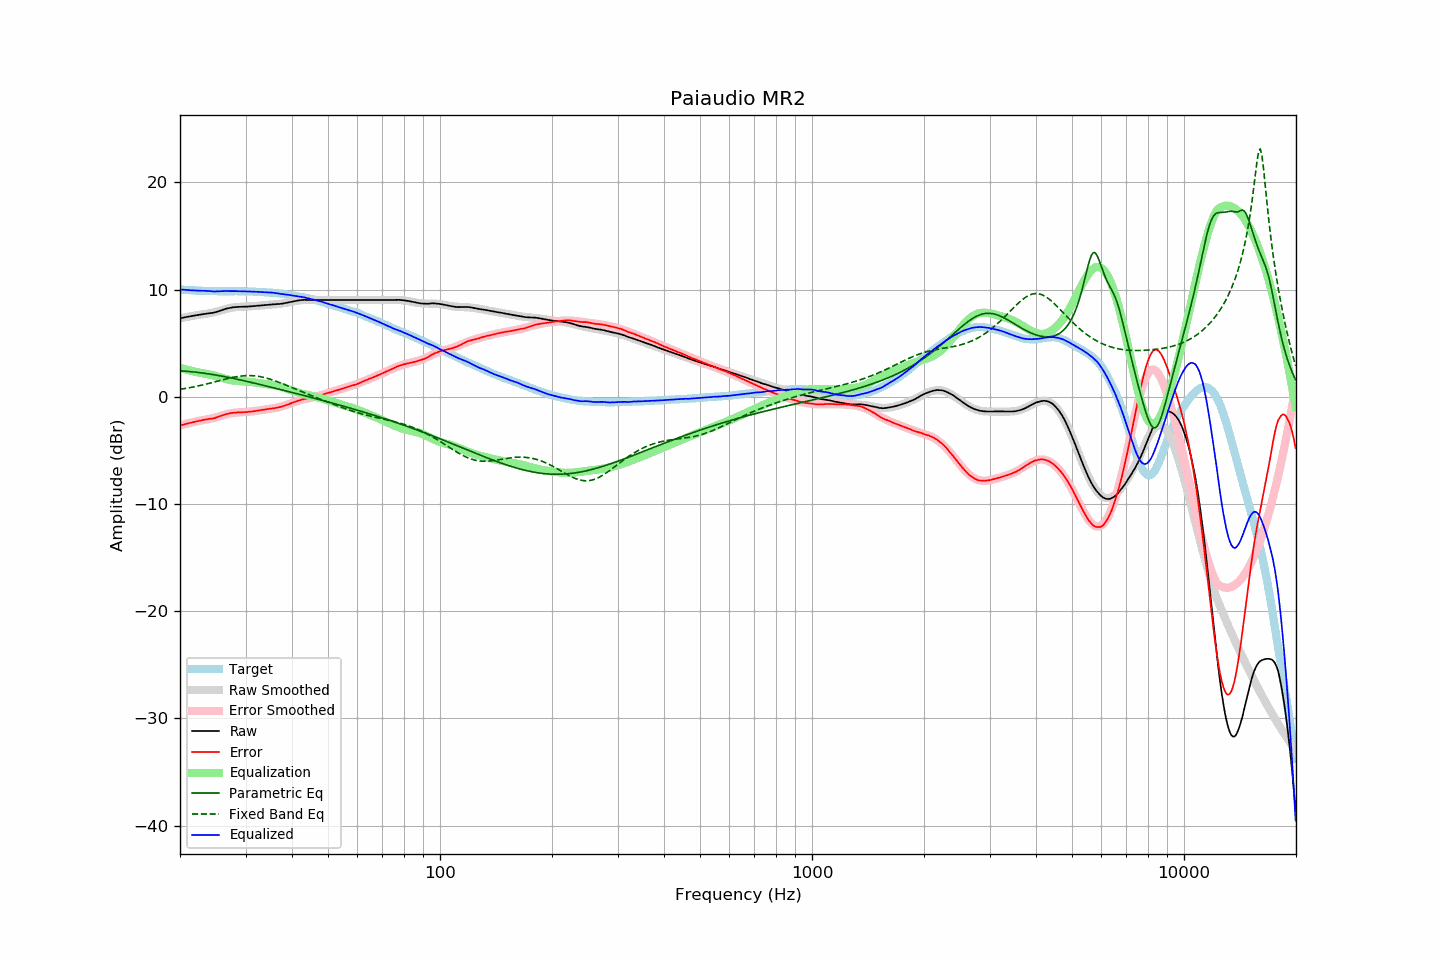

The data file committed next to this chart (first rows):
frequency, raw, error, smoothed, error_smoothed, equalization, parametric_eq, fixed_band_eq, equalized_raw, equalized_smoothed, target
20.00, 7.32, -2.69, 7.32, -2.69, 2.69, 2.41, 0.69, 10.01, 10.01, 10.01
20.20, 7.35, -2.65, 7.35, -2.65, 2.65, 2.40, 0.71, 9.99, 10.00, 10.00
20.40, 7.38, -2.61, 7.38, -2.61, 2.61, 2.39, 0.74, 9.98, 9.98, 9.98
20.61, 7.41, -2.57, 7.41, -2.56, 2.56, 2.38, 0.76, 9.97, 9.97, 9.97
20.81, 7.44, -2.52, 7.43, -2.52, 2.52, 2.37, 0.79, 9.96, 9.96, 9.95
21.02, 7.47, -2.48, 7.46, -2.49, 2.49, 2.36, 0.82, 9.95, 9.95, 9.94
21.23, 7.49, -2.45, 7.49, -2.45, 2.45, 2.35, 0.84, 9.93, 9.94, 9.93
21.44, 7.52, -2.42, 7.52, -2.41, 2.41, 2.33, 0.87, 9.93, 9.93, 9.94
21.66, 7.55, -2.37, 7.54, -2.38, 2.38, 2.32, 0.90, 9.92, 9.92, 9.92
21.87, 7.57, -2.35, 7.57, -2.34, 2.34, 2.30, 0.93, 9.91, 9.91, 9.92
22.09, 7.60, -2.30, 7.59, -2.31, 2.31, 2.29, 0.96, 9.90, 9.90, 9.90
22.31, 7.62, -2.28, 7.62, -2.28, 2.28, 2.27, 1.00, 9.89, 9.89, 9.90
22.54, 7.65, -2.24, 7.64, -2.25, 2.25, 2.25, 1.03, 9.89, 9.89, 9.89
22.76, 7.67, -2.22, 7.66, -2.22, 2.22, 2.23, 1.06, 9.89, 9.88, 9.88
22.99, 7.69, -2.19, 7.68, -2.19, 2.19, 2.21, 1.10, 9.88, 9.88, 9.87
23.22, 7.72, -2.15, 7.70, -2.17, 2.17, 2.19, 1.13, 9.88, 9.87, 9.86
23.45, 7.74, -2.13, 7.73, -2.14, 2.14, 2.17, 1.17, 9.88, 9.87, 9.87
23.69, 7.76, -2.10, 7.75, -2.11, 2.11, 2.15, 1.21, 9.87, 9.86, 9.86
23.92, 7.78, -2.07, 7.77, -2.08, 2.08, 2.13, 1.24, 9.86, 9.86, 9.85
24.16, 7.80, -2.06, 7.80, -2.05, 2.05, 2.10, 1.28, 9.85, 9.85, 9.86
24.40, 7.82, -2.04, 7.83, -2.01, 2.01, 2.08, 1.32, 9.83, 9.85, 9.85
24.65, 7.84, -2.02, 7.87, -1.98, 1.98, 2.05, 1.36, 9.81, 9.85, 9.85
24.89, 7.88, -1.97, 7.91, -1.94, 1.94, 2.03, 1.40, 9.82, 9.85, 9.85
25.14, 7.93, -1.91, 7.95, -1.90, 1.90, 2.00, 1.44, 9.82, 9.84, 9.84
25.39, 7.98, -1.86, 7.99, -1.85, 1.85, 1.98, 1.48, 9.83, 9.84, 9.84
25.65, 8.03, -1.81, 8.03, -1.81, 1.81, 1.95, 1.52, 9.83, 9.84, 9.84
25.91, 8.08, -1.76, 8.07, -1.76, 1.76, 1.92, 1.56, 9.84, 9.84, 9.83
26.16, 8.13, -1.72, 8.12, -1.72, 1.72, 1.89, 1.59, 9.85, 9.84, 9.84
26.43, 8.18, -1.66, 8.16, -1.68, 1.68, 1.86, 1.63, 9.85, 9.84, 9.84
26.69, 8.23, -1.61, 8.20, -1.63, 1.63, 1.83, 1.67, 9.86, 9.84, 9.84
26.96, 8.26, -1.58, 8.24, -1.60, 1.60, 1.80, 1.71, 9.85, 9.84, 9.84
27.23, 8.29, -1.55, 8.27, -1.56, 1.56, 1.77, 1.74, 9.85, 9.84, 9.83
27.50, 8.32, -1.51, 8.30, -1.54, 1.54, 1.74, 1.77, 9.85, 9.84, 9.83
27.77, 8.34, -1.50, 8.33, -1.51, 1.51, 1.71, 1.81, 9.85, 9.84, 9.84
28.05, 8.36, -1.48, 8.35, -1.49, 1.49, 1.68, 1.84, 9.85, 9.84, 9.84
28.33, 8.37, -1.48, 8.36, -1.48, 1.48, 1.65, 1.86, 9.85, 9.84, 9.84
28.62, 8.38, -1.46, 8.37, -1.47, 1.47, 1.62, 1.89, 9.84, 9.84, 9.84
28.90, 8.39, -1.46, 8.38, -1.46, 1.46, 1.58, 1.91, 9.84, 9.84, 9.85
29.19, 8.39, -1.46, 8.39, -1.45, 1.45, 1.55, 1.93, 9.83, 9.84, 9.84
29.48, 8.40, -1.44, 8.40, -1.44, 1.44, 1.52, 1.95, 9.84, 9.84, 9.84
29.78, 8.40, -1.44, 8.40, -1.43, 1.43, 1.48, 1.96, 9.83, 9.83, 9.84
30.08, 8.40, -1.44, 8.41, -1.42, 1.42, 1.45, 1.97, 9.82, 9.83, 9.83
30.38, 8.41, -1.41, 8.42, -1.41, 1.41, 1.42, 1.97, 9.81, 9.83, 9.82
30.68, 8.42, -1.40, 8.42, -1.40, 1.40, 1.38, 1.97, 9.81, 9.82, 9.82
30.99, 8.43, -1.39, 8.43, -1.38, 1.38, 1.35, 1.97, 9.81, 9.81, 9.81
31.30, 8.44, -1.37, 8.44, -1.36, 1.36, 1.31, 1.96, 9.80, 9.81, 9.81
31.61, 8.46, -1.35, 8.45, -1.34, 1.34, 1.28, 1.95, 9.80, 9.80, 9.80
31.93, 8.47, -1.31, 8.47, -1.32, 1.32, 1.24, 1.94, 9.79, 9.79, 9.78
32.24, 8.49, -1.30, 8.48, -1.30, 1.30, 1.21, 1.92, 9.79, 9.78, 9.79
32.57, 8.50, -1.27, 8.49, -1.28, 1.28, 1.17, 1.90, 9.78, 9.77, 9.77
32.89, 8.51, -1.26, 8.51, -1.26, 1.26, 1.13, 1.87, 9.77, 9.77, 9.77
33.22, 8.53, -1.23, 8.52, -1.24, 1.24, 1.10, 1.84, 9.76, 9.76, 9.76
33.55, 8.54, -1.22, 8.54, -1.21, 1.21, 1.06, 1.80, 9.75, 9.75, 9.76
33.89, 8.55, -1.19, 8.55, -1.19, 1.19, 1.03, 1.77, 9.74, 9.74, 9.74
34.23, 8.57, -1.16, 8.56, -1.17, 1.17, 0.99, 1.73, 9.74, 9.73, 9.72
34.57, 8.58, -1.14, 8.57, -1.15, 1.15, 0.95, 1.68, 9.73, 9.72, 9.72
34.92, 8.60, -1.11, 8.58, -1.13, 1.13, 0.91, 1.64, 9.73, 9.71, 9.70
35.27, 8.61, -1.11, 8.59, -1.11, 1.11, 0.88, 1.59, 9.71, 9.70, 9.72
35.62, 8.62, -1.07, 8.60, -1.08, 1.08, 0.84, 1.54, 9.70, 9.69, 9.69
35.97, 8.62, -1.07, 8.62, -1.05, 1.05, 0.80, 1.49, 9.67, 9.67, 9.68
... 635 more rows
